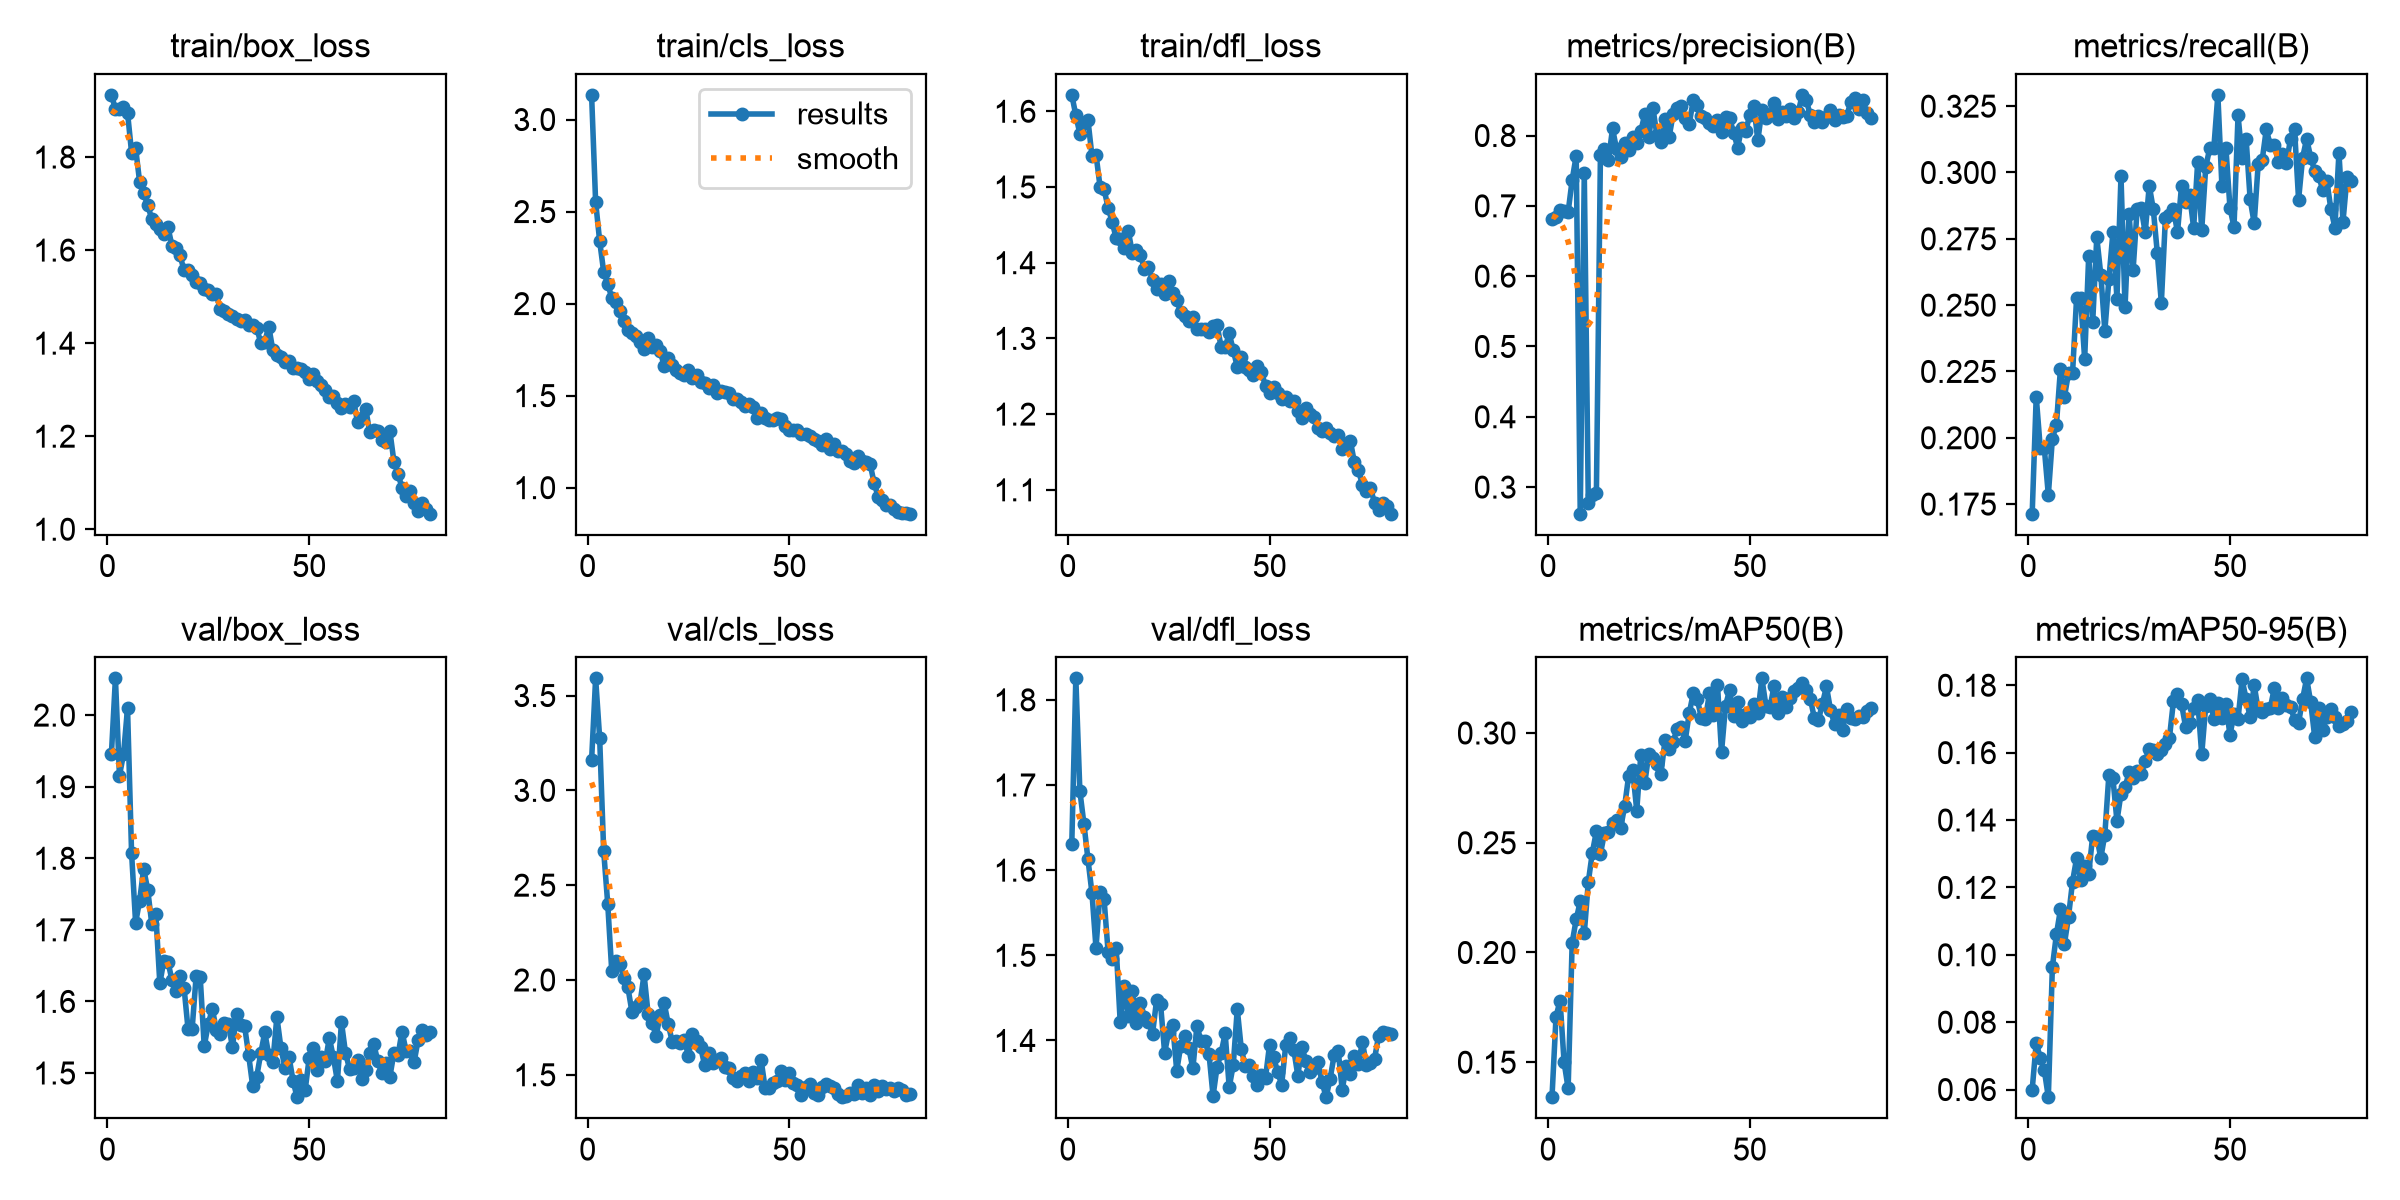

The data file committed next to this chart (first rows):
epoch, time, train/box_loss, train/cls_loss, train/dfl_loss, metrics/precision(B), metrics/recall(B), metrics/mAP50(B), metrics/mAP50-95(B), val/box_loss, val/cls_loss, val/dfl_loss, lr/pg0, lr/pg1, lr/pg2
1, 19.1, 1.934, 3.134, 1.622, 0.6812, 0.1714, 0.1341, 0.06001, 1.945, 3.159, 1.631, 0.0005501, 0.0005501, 0.0005501
2, 26.06, 1.904, 2.553, 1.595, 0.6836, 0.2155, 0.1708, 0.07377, 2.051, 3.591, 1.825, 0.001092, 0.001092, 0.001092
3, 34.31, 1.903, 2.34, 1.57, 0.6944, 0.1961, 0.1781, 0.06943, 1.916, 3.276, 1.693, 0.00162, 0.00162, 0.00162
4, 42.71, 1.907, 2.172, 1.585, 0.6927, 0.1961, 0.15, 0.06578, 1.945, 2.679, 1.655, 0.001605, 0.001605, 0.001605
5, 50.59, 1.896, 2.109, 1.589, 0.6913, 0.1784, 0.1381, 0.05773, 2.01, 2.402, 1.613, 0.001584, 0.001584, 0.001584
6, 57.11, 1.81, 2.03, 1.541, 0.7369, 0.1996, 0.2045, 0.09635, 1.808, 2.046, 1.573, 0.001564, 0.001564, 0.001564
7, 65.94, 1.82, 2.011, 1.543, 0.7714, 0.2049, 0.2151, 0.1061, 1.71, 2.102, 1.508, 0.001543, 0.001543, 0.001543
8, 74.65, 1.746, 1.96, 1.501, 0.2621, 0.2259, 0.2233, 0.1134, 1.741, 2.087, 1.574, 0.001523, 0.001523, 0.001523
9, 83.88, 1.723, 1.906, 1.497, 0.7464, 0.2155, 0.2087, 0.1033, 1.785, 2.009, 1.566, 0.001502, 0.001502, 0.001502
10, 91.02, 1.696, 1.856, 1.473, 0.2771, 0.2244, 0.2322, 0.1113, 1.756, 1.96, 1.504, 0.001481, 0.001481, 0.001481
11, 99.91, 1.667, 1.841, 1.454, 0.2892, 0.2244, 0.2455, 0.1217, 1.709, 1.831, 1.496, 0.001461, 0.001461, 0.001461
12, 108.7, 1.656, 1.825, 1.432, 0.2913, 0.2526, 0.2552, 0.1286, 1.722, 1.858, 1.509, 0.00144, 0.00144, 0.00144
13, 117.8, 1.646, 1.79, 1.431, 0.7721, 0.2526, 0.2449, 0.1223, 1.625, 1.877, 1.421, 0.001419, 0.001419, 0.001419
14, 124.7, 1.635, 1.752, 1.419, 0.7809, 0.2297, 0.2544, 0.1264, 1.657, 2.03, 1.464, 0.001399, 0.001399, 0.001399
15, 133.5, 1.65, 1.812, 1.442, 0.7652, 0.2686, 0.2549, 0.124, 1.655, 1.823, 1.428, 0.001378, 0.001378, 0.001378
16, 142, 1.61, 1.764, 1.413, 0.81, 0.2438, 0.2589, 0.1354, 1.63, 1.772, 1.458, 0.001358, 0.001358, 0.001358
17, 149.4, 1.604, 1.774, 1.416, 0.7805, 0.2756, 0.2606, 0.135, 1.614, 1.706, 1.421, 0.001337, 0.001337, 0.001337
18, 158.6, 1.589, 1.743, 1.411, 0.7693, 0.2615, 0.2566, 0.1288, 1.636, 1.816, 1.444, 0.001316, 0.001316, 0.001316
19, 167.3, 1.556, 1.659, 1.392, 0.7889, 0.2403, 0.2667, 0.1357, 1.619, 1.876, 1.428, 0.001296, 0.001296, 0.001296
20, 176.5, 1.557, 1.703, 1.395, 0.7795, 0.2597, 0.2806, 0.1534, 1.561, 1.767, 1.422, 0.001275, 0.001275, 0.001275
21, 183.3, 1.547, 1.668, 1.377, 0.7984, 0.2774, 0.2829, 0.1524, 1.561, 1.672, 1.407, 0.001254, 0.001254, 0.001254
22, 192.7, 1.532, 1.641, 1.365, 0.7894, 0.2525, 0.2647, 0.1397, 1.636, 1.678, 1.447, 0.001234, 0.001234, 0.001234
23, 201.2, 1.529, 1.622, 1.372, 0.8058, 0.2986, 0.29, 0.1479, 1.634, 1.668, 1.442, 0.001213, 0.001213, 0.001213
24, 210.1, 1.516, 1.613, 1.358, 0.8307, 0.2491, 0.2773, 0.1497, 1.537, 1.682, 1.386, 0.001193, 0.001193, 0.001193
25, 217.3, 1.514, 1.64, 1.376, 0.7985, 0.2844, 0.2907, 0.1542, 1.568, 1.601, 1.41, 0.001172, 0.001172, 0.001172
26, 225.5, 1.506, 1.596, 1.36, 0.8396, 0.2632, 0.2884, 0.1524, 1.59, 1.716, 1.418, 0.001151, 0.001151, 0.001151
27, 234.3, 1.505, 1.613, 1.351, 0.8001, 0.2862, 0.2858, 0.1545, 1.561, 1.678, 1.364, 0.001131, 0.001131, 0.001131
28, 243.2, 1.473, 1.574, 1.335, 0.7905, 0.2866, 0.2814, 0.1535, 1.554, 1.647, 1.394, 0.00111, 0.00111, 0.00111
29, 250.1, 1.468, 1.569, 1.329, 0.824, 0.2774, 0.2967, 0.1576, 1.569, 1.552, 1.406, 0.001089, 0.001089, 0.001089
30, 259.1, 1.462, 1.541, 1.323, 0.7973, 0.295, 0.2925, 0.161, 1.568, 1.617, 1.391, 0.001069, 0.001069, 0.001069
31, 268.2, 1.459, 1.557, 1.328, 0.83, 0.2862, 0.2961, 0.1609, 1.536, 1.56, 1.367, 0.001048, 0.001048, 0.001048
32, 275.8, 1.452, 1.517, 1.313, 0.8397, 0.2697, 0.3017, 0.1596, 1.582, 1.58, 1.417, 0.001027, 0.001027, 0.001027
33, 284.7, 1.447, 1.523, 1.313, 0.8424, 0.2509, 0.3029, 0.1607, 1.567, 1.586, 1.4, 0.001007, 0.001007, 0.001007
34, 293.6, 1.45, 1.519, 1.312, 0.8243, 0.2827, 0.2964, 0.1626, 1.566, 1.542, 1.399, 0.0009862, 0.0009862, 0.0009862
35, 303.9, 1.439, 1.517, 1.309, 0.8168, 0.2841, 0.309, 0.1643, 1.525, 1.537, 1.384, 0.0009656, 0.0009656, 0.0009656
36, 311.5, 1.439, 1.483, 1.316, 0.85, 0.2862, 0.318, 0.1753, 1.482, 1.484, 1.335, 0.000945, 0.000945, 0.000945
37, 319.9, 1.434, 1.479, 1.318, 0.8433, 0.2774, 0.3153, 0.1775, 1.495, 1.465, 1.369, 0.0009244, 0.0009244, 0.0009244
38, 328.8, 1.401, 1.465, 1.288, 0.8272, 0.295, 0.307, 0.1744, 1.527, 1.494, 1.385, 0.0009037, 0.0009037, 0.0009037
39, 336.1, 1.403, 1.446, 1.288, 0.825, 0.2888, 0.3062, 0.1677, 1.557, 1.509, 1.408, 0.0008831, 0.0008831, 0.0008831
40, 344.9, 1.436, 1.457, 1.307, 0.8175, 0.2915, 0.318, 0.1689, 1.525, 1.468, 1.345, 0.0008625, 0.0008625, 0.0008625
41, 353.6, 1.384, 1.439, 1.284, 0.8138, 0.2792, 0.308, 0.1734, 1.515, 1.517, 1.371, 0.0008418, 0.0008418, 0.0008418
42, 362.2, 1.374, 1.381, 1.263, 0.8218, 0.3039, 0.322, 0.1757, 1.578, 1.482, 1.437, 0.0008212, 0.0008212, 0.0008212
43, 369.7, 1.37, 1.405, 1.275, 0.8046, 0.2783, 0.2913, 0.1595, 1.535, 1.578, 1.39, 0.0008006, 0.0008006, 0.0008006
44, 378.5, 1.36, 1.381, 1.262, 0.8258, 0.3021, 0.3125, 0.174, 1.507, 1.429, 1.37, 0.0007799, 0.0007799, 0.0007799
45, 387.8, 1.363, 1.37, 1.259, 0.8247, 0.3092, 0.3195, 0.1759, 1.523, 1.429, 1.372, 0.0007593, 0.0007593, 0.0007593
46, 396.6, 1.346, 1.367, 1.251, 0.8042, 0.3092, 0.3076, 0.1701, 1.489, 1.459, 1.359, 0.0007387, 0.0007387, 0.0007387
47, 403.8, 1.347, 1.376, 1.264, 0.7829, 0.3293, 0.3139, 0.1748, 1.466, 1.465, 1.347, 0.0007181, 0.0007181, 0.0007181
48, 412.8, 1.344, 1.372, 1.255, 0.8111, 0.295, 0.3054, 0.1703, 1.491, 1.517, 1.359, 0.0006974, 0.0006974, 0.0006974
49, 420.9, 1.337, 1.337, 1.237, 0.8063, 0.3092, 0.3087, 0.1743, 1.476, 1.473, 1.356, 0.0006768, 0.0006768, 0.0006768
50, 428.8, 1.323, 1.313, 1.228, 0.8295, 0.2867, 0.3075, 0.1652, 1.521, 1.51, 1.395, 0.0006562, 0.0006562, 0.0006562
51, 437.5, 1.333, 1.314, 1.236, 0.8421, 0.2794, 0.3131, 0.1715, 1.535, 1.457, 1.38, 0.0006355, 0.0006355, 0.0006355
52, 446.5, 1.318, 1.315, 1.228, 0.7931, 0.3216, 0.309, 0.17, 1.505, 1.446, 1.363, 0.0006149, 0.0006149, 0.0006149
53, 455.5, 1.31, 1.29, 1.219, 0.8361, 0.3056, 0.3249, 0.1817, 1.522, 1.391, 1.348, 0.0005943, 0.0005943, 0.0005943
54, 462.5, 1.299, 1.29, 1.223, 0.8256, 0.3127, 0.3125, 0.1759, 1.516, 1.438, 1.394, 0.0005737, 0.0005737, 0.0005737
55, 472.1, 1.285, 1.281, 1.218, 0.8294, 0.2899, 0.3116, 0.1706, 1.549, 1.452, 1.403, 0.000553, 0.000553, 0.000553
56, 481.2, 1.286, 1.266, 1.217, 0.8468, 0.2809, 0.3213, 0.18, 1.522, 1.406, 1.389, 0.0005324, 0.0005324, 0.0005324
57, 489.8, 1.272, 1.252, 1.204, 0.8231, 0.3034, 0.3091, 0.1727, 1.489, 1.396, 1.359, 0.0005118, 0.0005118, 0.0005118
58, 497.2, 1.261, 1.229, 1.195, 0.8337, 0.3049, 0.3163, 0.1721, 1.571, 1.435, 1.392, 0.0004911, 0.0004911, 0.0004911
59, 505.7, 1.268, 1.262, 1.208, 0.8276, 0.3162, 0.3117, 0.1729, 1.528, 1.453, 1.376, 0.0004705, 0.0004705, 0.0004705
60, 514.6, 1.262, 1.21, 1.2, 0.8382, 0.3102, 0.3158, 0.1732, 1.506, 1.442, 1.363, 0.0004499, 0.0004499, 0.0004499
... 20 more rows
